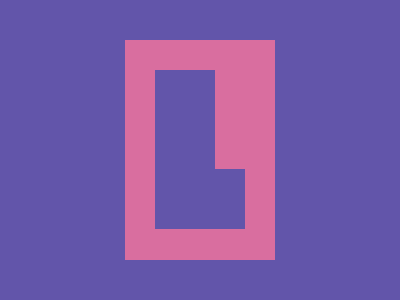

Here is a drawing made with CSS. Write the source that renders it.

<!-- file: index.html -->
<!DOCTYPE html>
<html lang="en">
  <head>
    <meta charset="UTF-8" />
    <meta name="viewport" content="width=device-width, initial-scale=1.0" />
    <link rel="stylesheet" type="text/css" href="styles.css" />
    <title>Aug13</title>
  </head>
  <body>
    <div class="wrap">
      <div class="shape"></div>
    </div>
  </body>
</html>


/* file: styles.css */
* {
  margin: 0;
}
body {
  transform: translate(-50%, -50%);
  position: absolute;
  top: 50%;
  left: 50%;
}
.wrap {
  width: 400px;
  height: 400px;
  background: #6255AA;

  display: flex;
  justify-content: center;
  align-items: center;
  overflow: hidden;
}
  
.shape {
  width: 150px;
  height: 220px;
  background: #D96E9F;
}

.shape::before,
.shape::after {
  content: '';
  transform: translate(-50%, -50%);
  position: absolute;
  width: 60px;
  height: 60px;
  background: #6255AA;
}
.shape::before {
  top: 48.75%;
  left: 46.25%;
  height: 150px;
}
.shape::after {
  top: 62.25%;
  left: 50%;
  width: 90px;
}